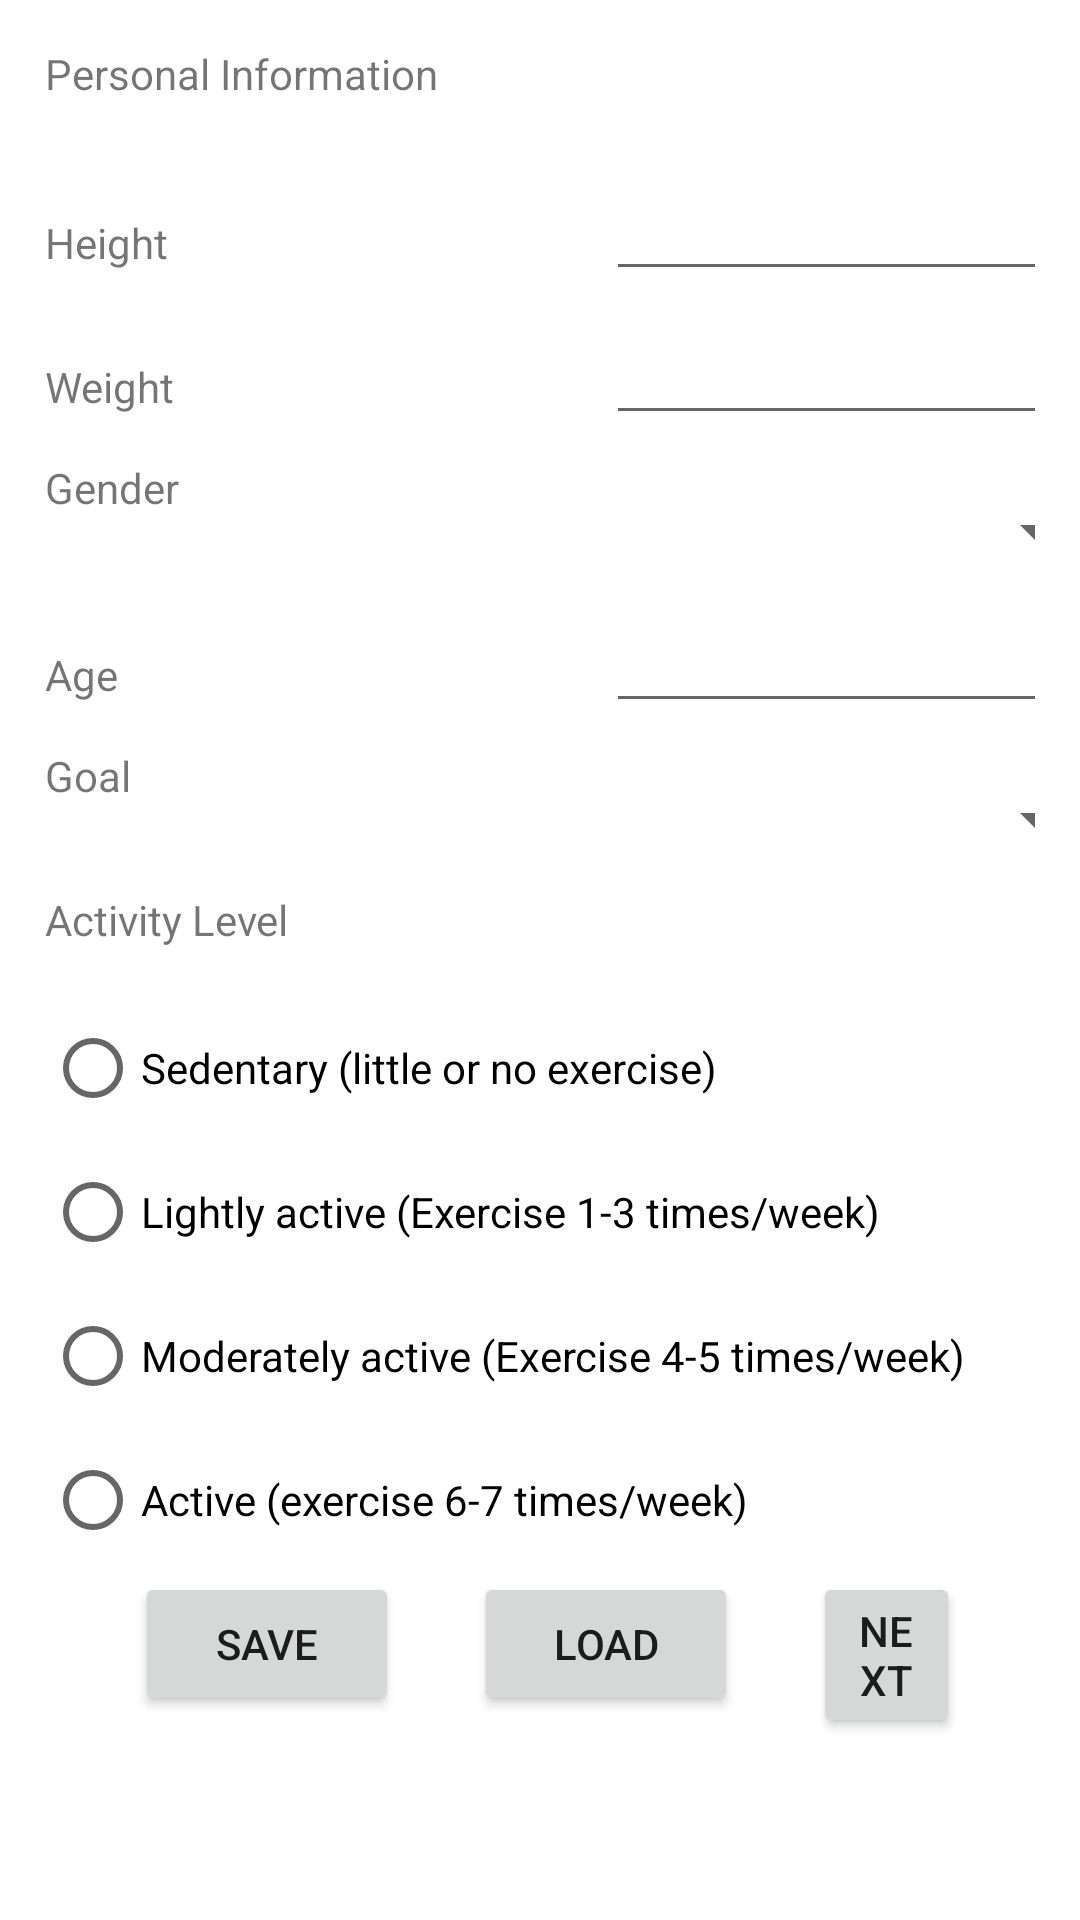

Layout XML and referenced resources for this Android screen:
<!-- AndroidManifest.xml: application theme Theme.Stay_Fit -->
<!-- res/layout/activity_main2.xml -->
<?xml version="1.0" encoding="utf-8"?>
<LinearLayout xmlns:android="http://schemas.android.com/apk/res/android"
    xmlns:app="http://schemas.android.com/apk/res-auto"
    xmlns:tools="http://schemas.android.com/tools"
    android:layout_width="match_parent"
    android:layout_height="wrap_content"
    android:orientation="vertical"
    android:layout_margin="0dp"
    android:padding="15dp"
    android:layout_gravity="center"
    tools:context="com.example.stay_fit.MainActivity2">


    <TextView
        android:layout_width="188dp"
        android:layout_height="42dp"
        android:text="Personal Information" />

    <LinearLayout
        android:layout_width="wrap_content"
        android:layout_height="wrap_content"
        android:orientation="horizontal"
        >

        <TextView
            android:layout_width="167dp"
            android:layout_height="48dp"
            android:text="Height"/>

        <EditText
            android:id="@+id/Height"
            android:layout_width="167dp"
            android:layout_height="40dp"
            android:layout_marginLeft="20dp"
            android:singleLine="true"
            />
    </LinearLayout>

    <LinearLayout
        android:layout_width="wrap_content"
        android:layout_height="wrap_content"
        android:orientation="horizontal">

        <TextView
            android:layout_width="167dp"
            android:layout_height="48dp"
            android:text="Weight"
            />
        <EditText
            android:id="@+id/Weight"
            android:layout_width="167dp"
            android:layout_height="40dp"
            android:layout_marginLeft="20dp"
            android:singleLine="true"/>
    </LinearLayout>

    <LinearLayout
        android:layout_width="wrap_content"
        android:layout_height="wrap_content"
        android:orientation="horizontal">

        <TextView
            android:layout_width="167dp"
            android:layout_height="48dp"
            android:text="Gender"/>

        <Spinner
            android:id="@+id/Gender"
            android:layout_width="167dp"
            android:layout_height="48dp"
            android:layout_marginLeft="20dp"
            />
    </LinearLayout>

    <LinearLayout
        android:layout_width="wrap_content"
        android:layout_height="wrap_content"
        android:orientation="horizontal">
        <TextView
            android:layout_width="167dp"
            android:layout_height="48dp"
            android:text="Age"

            />

        <EditText
            android:id="@+id/Age"
            android:layout_width="167dp"
            android:layout_height="40dp"
            android:layout_marginLeft="20dp"
            android:singleLine="true"/>
    </LinearLayout>

    <LinearLayout
        android:layout_width="wrap_content"
        android:layout_height="wrap_content"
        android:orientation="horizontal">

        <TextView
            android:layout_width="167dp"
            android:layout_height="48dp"
            android:text="Goal"
            />

        <Spinner
            android:id="@+id/Goal"
            android:layout_width="167dp"
            android:layout_height="48dp"
            android:layout_marginLeft="20dp"/>
    </LinearLayout>

    <TextView
        android:layout_width="166dp"
        android:layout_height="35dp"
        android:text="Activity Level" />

    <RadioGroup
        android:layout_width="wrap_content"
        android:layout_height="wrap_content"
        android:id="@+id/RGroup">
    <RadioButton
        android:id="@+id/SedentaryLevel"
        android:layout_width="match_parent"
        android:layout_height="wrap_content"
        android:text="Sedentary (little or no exercise)"
        />

    <RadioButton
        android:id="@+id/LightlyLevel"
        android:layout_width="match_parent"
        android:layout_height="wrap_content"
        android:text="Lightly active (Exercise 1-3 times/week)" />

    <RadioButton
        android:id="@+id/ModeratelyLevel"
        android:layout_width="match_parent"
        android:layout_height="wrap_content"
        android:text="Moderately active (Exercise 4-5 times/week)"
        />

    <RadioButton
        android:id="@+id/ActiveLevel"
        android:layout_width="match_parent"
        android:layout_height="wrap_content"
        android:text="Active (exercise 6-7 times/week)"
        />
    </RadioGroup>

    <LinearLayout
        android:layout_width="wrap_content"
        android:layout_height="wrap_content"
        android:orientation="horizontal"
        android:layout_marginLeft="30dp"
        >


    <Button
        android:id="@+id/SaveData"
        android:layout_width="wrap_content"
        android:layout_height="wrap_content"
        android:layout_gravity="right"
        android:layout_marginRight="25dp"
        android:text="Save"
        android:onClick="btnSaveOnClick" />

    <Button
        android:id="@+id/LoadData"
        android:layout_width="wrap_content"
        android:layout_height="wrap_content"
        android:layout_gravity="right"
        android:layout_marginRight="25dp"
        android:text="Load"
        android:onClick="btnLoadOnClick" />
        <Button
            android:id="@+id/CalculateCalories"
            android:layout_width="wrap_content"
            android:layout_height="wrap_content"
            android:layout_gravity="right"
            android:layout_marginRight="25dp"
            android:text="Next"
            android:onClick="btnCalculateCalories" />

    </LinearLayout>

</LinearLayout>
<!-- resources referenced by this layout -->
<resources>
  <style name="Theme.Stay_Fit" parent="Theme.MaterialComponents.DayNight.DarkActionBar">
          
          <item name="colorPrimary">@color/purple_500</item>
          <item name="colorPrimaryVariant">@color/purple_700</item>
          <item name="colorOnPrimary">@color/white</item>
          
          <item name="colorSecondary">@color/teal_200</item>
          <item name="colorSecondaryVariant">@color/teal_700</item>
          <item name="colorOnSecondary">@color/black</item>
          
          <item name="android:statusBarColor" tools:targetApi="l">?attr/colorPrimaryVariant</item>
          
      </style>
  <!-- not gathered from this repository: default colours our renderer supplied (Android Studio template values) -->
  <color name="purple_500">#FF6200EE</color>
  <color name="purple_700">#FF3700B3</color>
  <color name="teal_200">#FF03DAC5</color>
  <color name="teal_700">#FF018786</color>
  <color name="black">#FF000000</color>
  <color name="white">#FFFFFFFF</color>
</resources>
